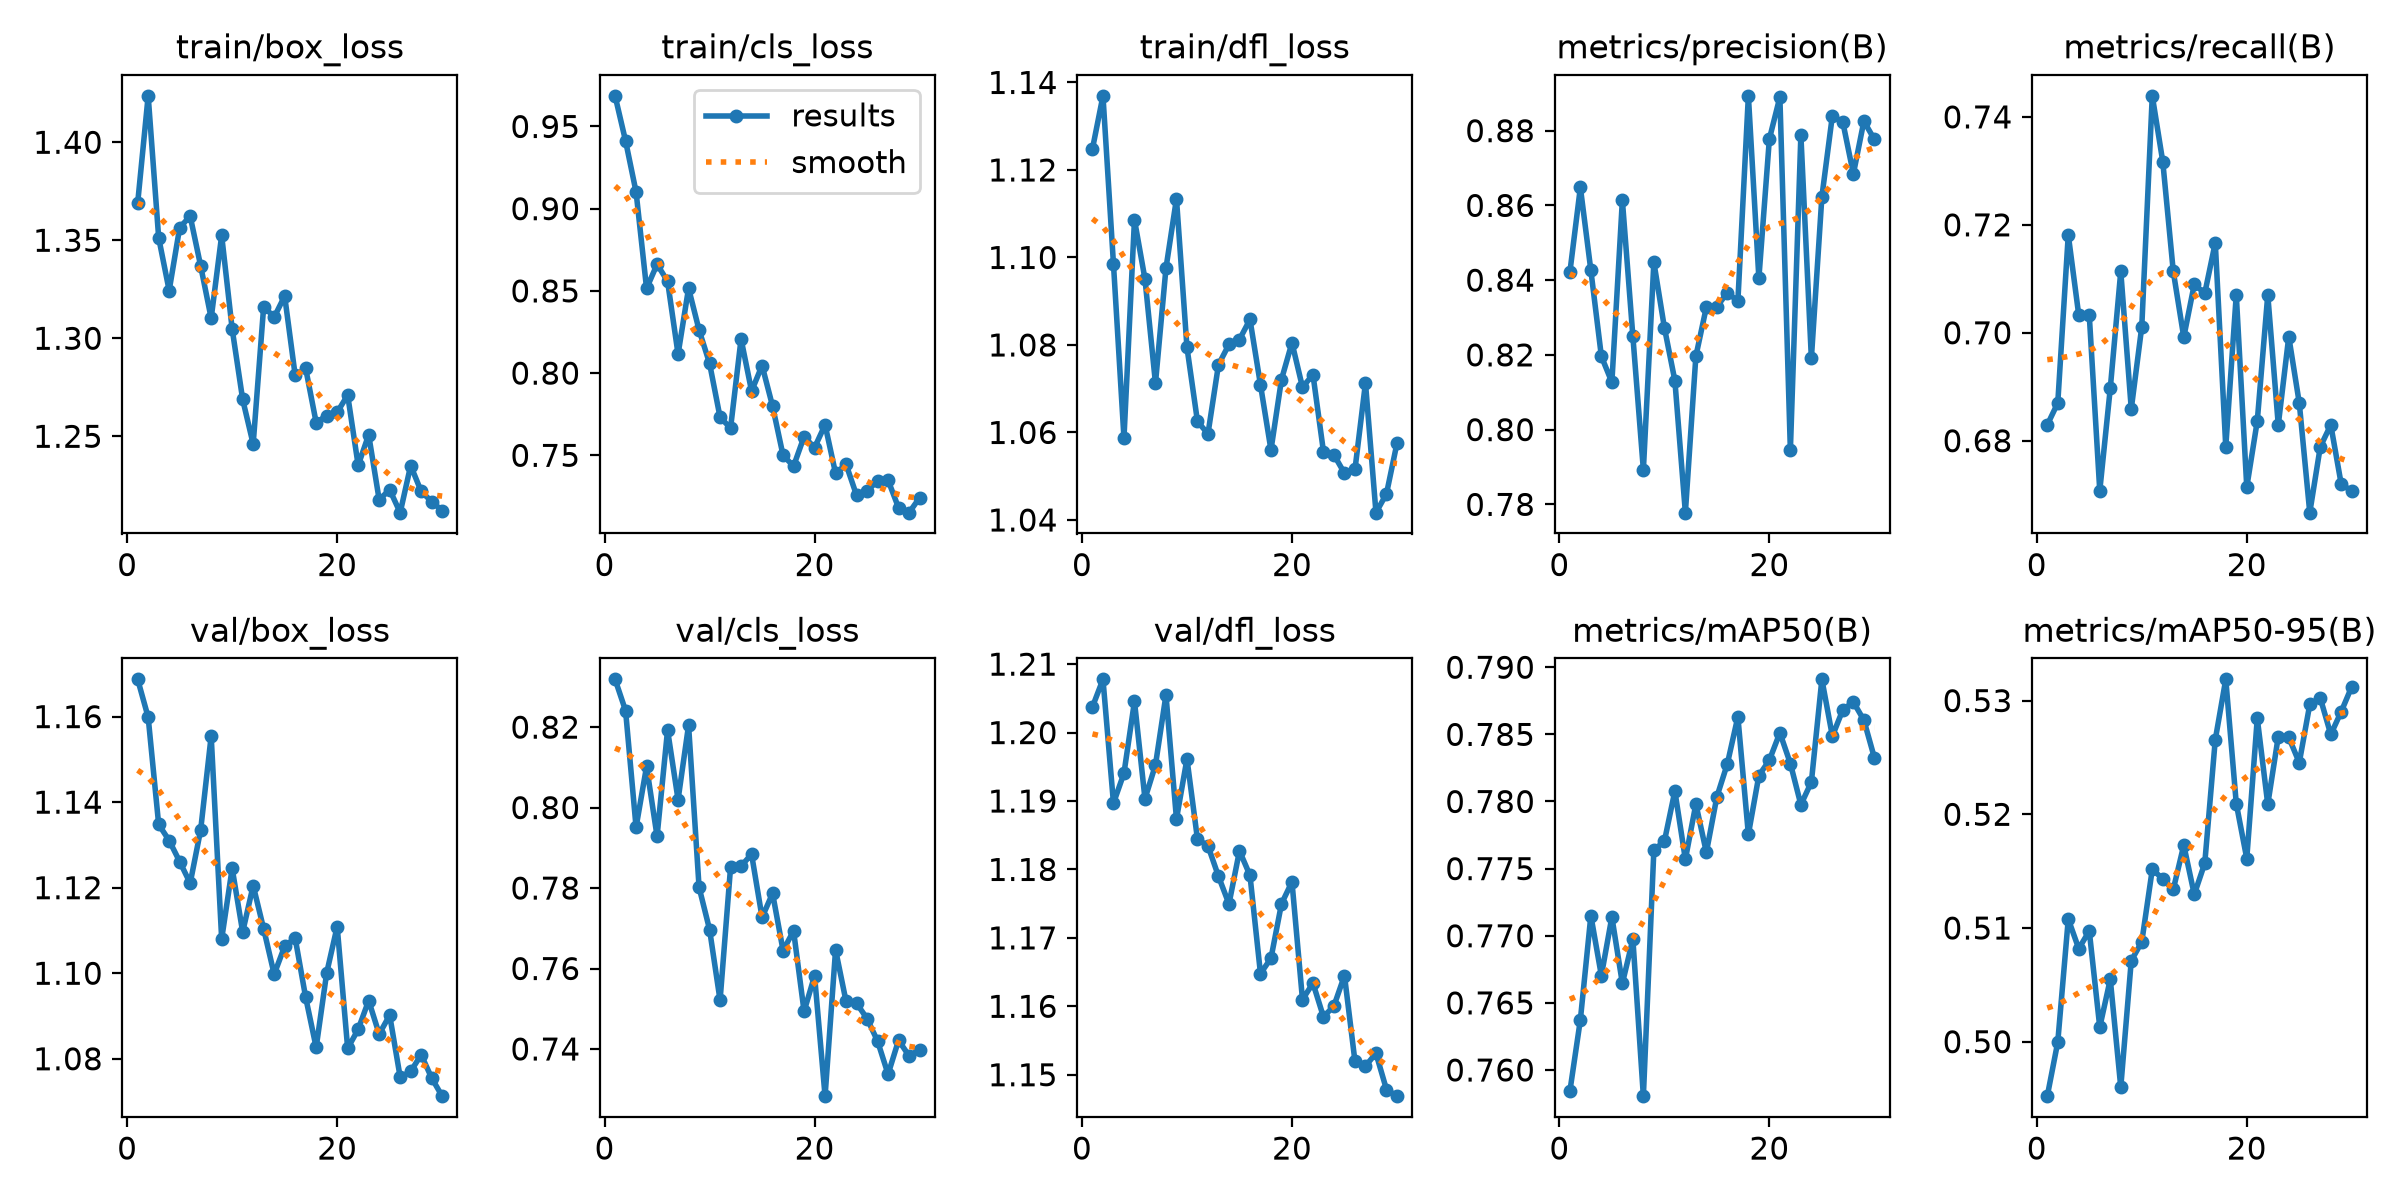

Values plotted in this chart, from the file beside it:
epoch, time, train/box_loss, train/cls_loss, train/dfl_loss, metrics/precision(B), metrics/recall(B), metrics/mAP50(B), metrics/mAP50-95(B), val/box_loss, val/cls_loss, val/dfl_loss, lr/pg0, lr/pg1, lr/pg2
1, 482.1, 1.369, 0.9686, 1.125, 0.8421, 0.6829, 0.7584, 0.4952, 1.169, 0.8319, 1.204, 0.0003246, 0.0003246, 0.06787
2, 1011, 1.424, 0.9412, 1.137, 0.8648, 0.687, 0.7637, 0.5, 1.16, 0.8241, 1.208, 0.0006362, 0.0006362, 0.03485
3, 2140, 1.351, 0.9102, 1.098, 0.8426, 0.7181, 0.7715, 0.5108, 1.135, 0.7951, 1.19, 0.0009258, 0.0009258, 0.001803
4, 3190, 1.324, 0.8515, 1.059, 0.8196, 0.7033, 0.767, 0.5082, 1.131, 0.8102, 1.194, 0.000901, 0.000901, 0.000901
5, 4160, 1.356, 0.8662, 1.109, 0.8127, 0.7033, 0.7714, 0.5097, 1.126, 0.7929, 1.205, 0.000868, 0.000868, 0.000868
6, 5257, 1.362, 0.8559, 1.095, 0.8614, 0.6707, 0.7664, 0.5013, 1.121, 0.8193, 1.19, 0.000835, 0.000835, 0.000835
7, 6132, 1.337, 0.8115, 1.071, 0.825, 0.6897, 0.7698, 0.5055, 1.134, 0.802, 1.195, 0.000802, 0.000802, 0.000802
8, 7096, 1.31, 0.8516, 1.098, 0.7892, 0.7114, 0.7581, 0.496, 1.155, 0.8205, 1.205, 0.000769, 0.000769, 0.000769
9, 8235, 1.352, 0.8262, 1.113, 0.8448, 0.6859, 0.7764, 0.5071, 1.108, 0.7802, 1.187, 0.000736, 0.000736, 0.000736
10, 8920, 1.305, 0.8059, 1.079, 0.8273, 0.7011, 0.777, 0.5088, 1.125, 0.7697, 1.196, 0.000703, 0.000703, 0.000703
11, 9818, 1.269, 0.7731, 1.063, 0.8131, 0.7439, 0.7808, 0.5151, 1.11, 0.7521, 1.184, 0.00067, 0.00067, 0.00067
12, 10865, 1.246, 0.7666, 1.06, 0.7778, 0.7317, 0.7757, 0.5143, 1.121, 0.7852, 1.183, 0.000637, 0.000637, 0.000637
13, 11440, 1.316, 0.8208, 1.075, 0.8196, 0.7114, 0.7798, 0.5134, 1.11, 0.7855, 1.179, 0.000604, 0.000604, 0.000604
14, 11925, 1.311, 0.7891, 1.08, 0.8328, 0.6992, 0.7762, 0.5173, 1.1, 0.7884, 1.175, 0.000571, 0.000571, 0.000571
15, 12401, 1.322, 0.8046, 1.081, 0.8329, 0.709, 0.7803, 0.513, 1.106, 0.7727, 1.183, 0.000538, 0.000538, 0.000538
16, 12864, 1.281, 0.7799, 1.086, 0.8367, 0.7073, 0.7828, 0.5157, 1.108, 0.7787, 1.179, 0.000505, 0.000505, 0.000505
17, 13325, 1.285, 0.7499, 1.071, 0.8344, 0.7167, 0.7863, 0.5266, 1.094, 0.7645, 1.165, 0.000472, 0.000472, 0.000472
18, 13785, 1.257, 0.7434, 1.056, 0.8893, 0.6789, 0.7775, 0.5319, 1.083, 0.7693, 1.167, 0.000439, 0.000439, 0.000439
19, 14246, 1.261, 0.7613, 1.072, 0.8405, 0.707, 0.7819, 0.5209, 1.1, 0.7493, 1.175, 0.000406, 0.000406, 0.000406
20, 14702, 1.262, 0.7547, 1.081, 0.8778, 0.6714, 0.7831, 0.5161, 1.111, 0.7582, 1.178, 0.000373, 0.000373, 0.000373
21, 15148, 1.271, 0.7686, 1.07, 0.889, 0.6836, 0.7851, 0.5284, 1.082, 0.7283, 1.161, 0.00034, 0.00034, 0.00034
22, 15595, 1.235, 0.739, 1.073, 0.7944, 0.707, 0.7828, 0.5209, 1.087, 0.7646, 1.163, 0.000307, 0.000307, 0.000307
23, 16043, 1.251, 0.7445, 1.056, 0.8788, 0.6829, 0.7798, 0.5268, 1.094, 0.7518, 1.158, 0.000274, 0.000274, 0.000274
24, 16491, 1.218, 0.7257, 1.055, 0.8191, 0.6993, 0.7814, 0.5268, 1.086, 0.7513, 1.16, 0.000241, 0.000241, 0.000241
25, 16936, 1.223, 0.7285, 1.051, 0.8623, 0.687, 0.7891, 0.5245, 1.09, 0.7476, 1.164, 0.000208, 0.000208, 0.000208
26, 17382, 1.211, 0.7343, 1.052, 0.884, 0.6667, 0.7849, 0.5297, 1.076, 0.7419, 1.152, 0.000175, 0.000175, 0.000175
27, 17828, 1.235, 0.7349, 1.071, 0.8822, 0.6789, 0.7868, 0.5302, 1.077, 0.7337, 1.151, 0.000142, 0.000142, 0.000142
28, 18275, 1.222, 0.7181, 1.042, 0.8684, 0.6829, 0.7874, 0.527, 1.081, 0.7422, 1.153, 0.000109, 0.000109, 0.000109
29, 18724, 1.217, 0.7151, 1.046, 0.8825, 0.6719, 0.7861, 0.529, 1.075, 0.7383, 1.148, 7.6e-05, 7.6e-05, 7.6e-05
30, 19167, 1.212, 0.7242, 1.058, 0.8777, 0.6707, 0.7833, 0.5312, 1.071, 0.7398, 1.147, 4.3e-05, 4.3e-05, 4.3e-05
